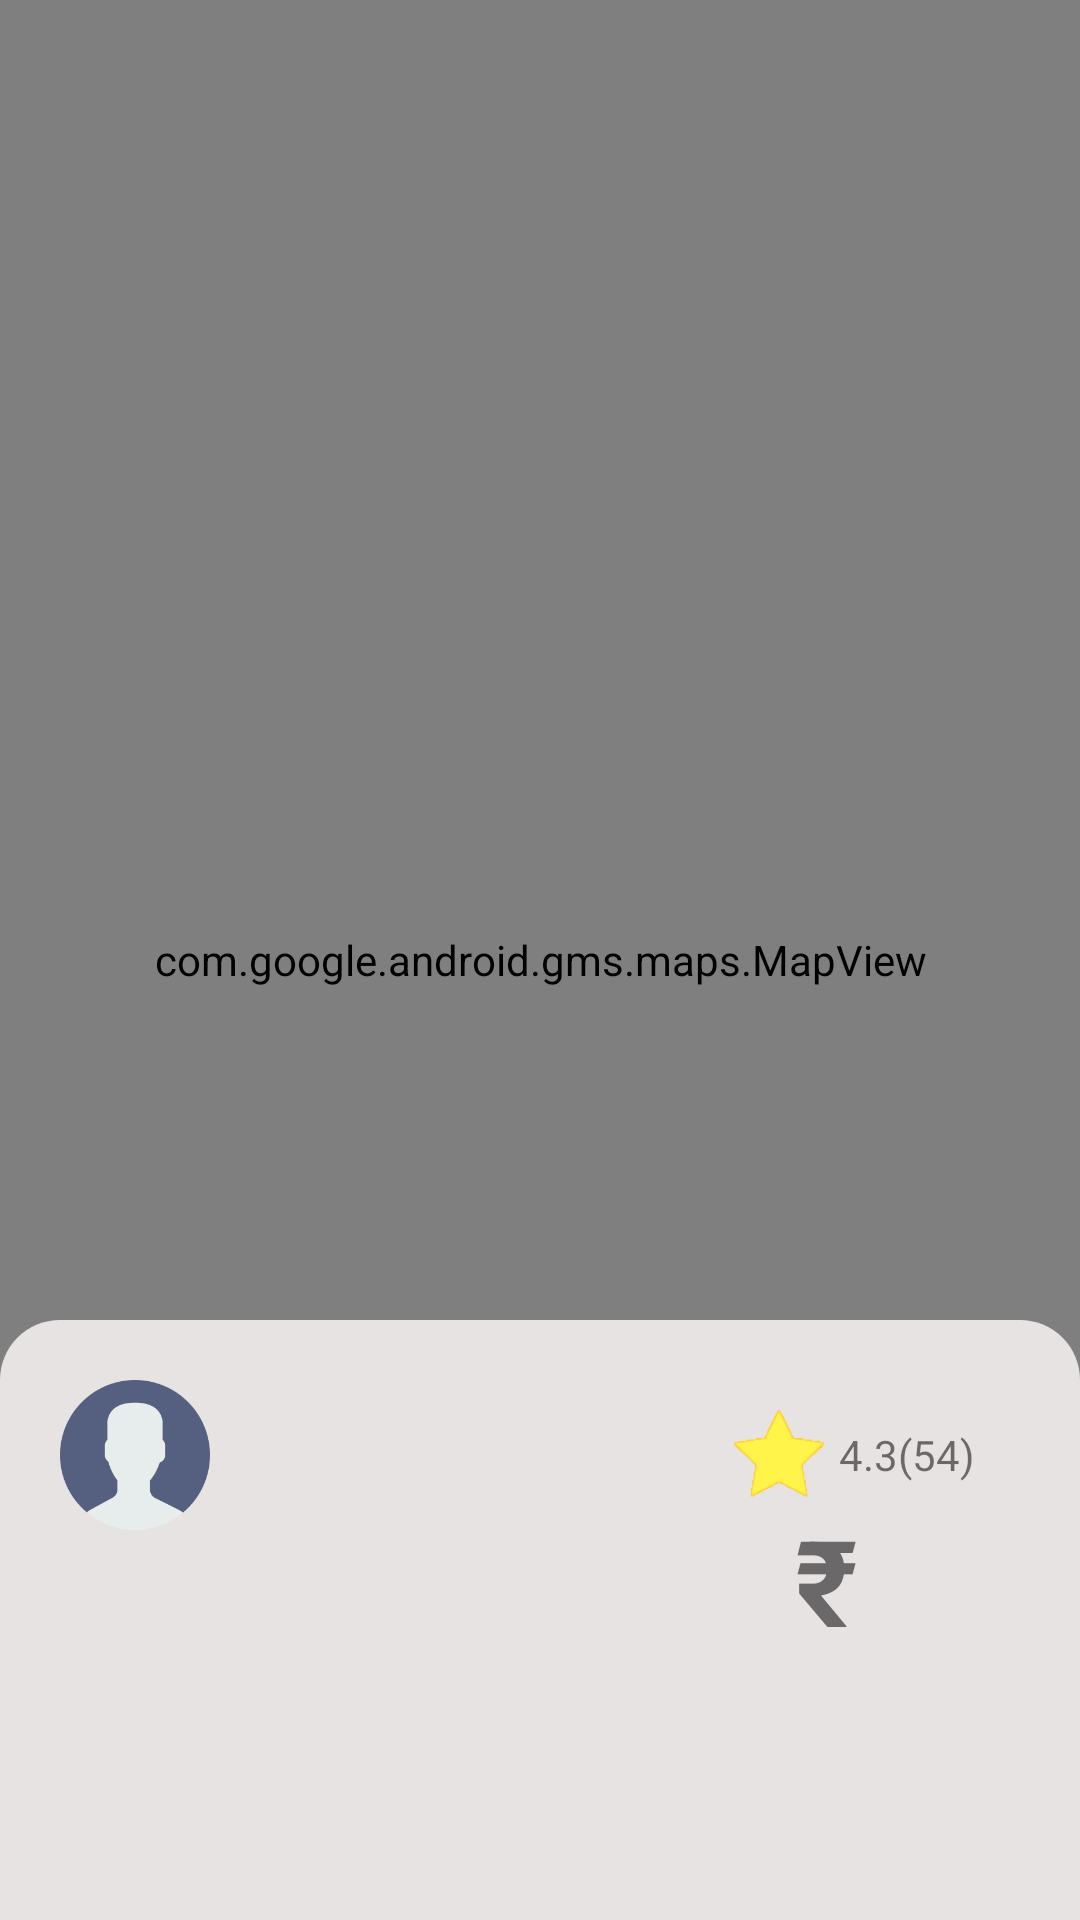

Produce the Android XML layout that renders to this screen, including the resource entries it uses.
<!-- AndroidManifest.xml: application theme Theme.YourTravelFriend -->
<!-- res/layout/activity_travelling.xml -->
<?xml version="1.0" encoding="utf-8"?>
<androidx.constraintlayout.widget.ConstraintLayout xmlns:android="http://schemas.android.com/apk/res/android"
    xmlns:app="http://schemas.android.com/apk/res-auto"
    xmlns:tools="http://schemas.android.com/tools"
    android:layout_width="match_parent"
    android:layout_height="match_parent"
    tools:context=".Travelling">

    <com.google.android.gms.maps.MapView
        android:id="@+id/travellingMapView"
        android:layout_width="0dp"
        android:layout_height="0dp"
        app:layout_constraintBottom_toBottomOf="parent"
        app:layout_constraintEnd_toEndOf="parent"
        app:layout_constraintStart_toStartOf="parent"
        app:layout_constraintTop_toTopOf="parent" />

    <LinearLayout
        android:id="@+id/driver_details"
        android:layout_width="match_parent"
        android:layout_height="200dp"
        android:orientation="vertical"
        android:backgroundTint="#E8E3E3"
        android:background="@drawable/navigation_drawer"
        app:layout_constraintBottom_toBottomOf="parent"
        app:layout_constraintEnd_toEndOf="parent"
        app:layout_constraintStart_toStartOf="parent">

        <androidx.cardview.widget.CardView
            android:layout_width="match_parent"
            android:layout_height="match_parent"
            app:cardElevation="0dp"
            app:cardBackgroundColor="#E8E3E3"
            app:cardCornerRadius="20dp"
            android:layout_margin="20dp">
            <androidx.constraintlayout.widget.ConstraintLayout
                android:layout_width="match_parent"
                android:layout_height="match_parent">

                <ImageView
                    android:id="@+id/user_img"
                    android:layout_width="50dp"
                    android:layout_height="50dp"
                    android:src="@drawable/user_logo"
                    app:layout_constraintStart_toStartOf="parent"
                    app:layout_constraintTop_toTopOf="parent" />

                <TextView
                    android:id="@+id/username"
                    android:layout_width="0dp"
                    android:layout_height="wrap_content"
                    android:layout_marginHorizontal="10dp"
                    android:text=""
                    android:textSize="20sp"
                    android:textStyle="bold"
                    app:layout_constraintBottom_toBottomOf="@id/user_img"
                    app:layout_constraintEnd_toStartOf="@+id/linearLayout2"
                    app:layout_constraintStart_toEndOf="@id/user_img"
                    app:layout_constraintTop_toTopOf="@+id/user_img" />
                <TextView
                    android:id="@+id/driver_phone_number"
                    android:layout_width="wrap_content"
                    android:layout_height="wrap_content"
                    android:text=""
                    android:textSize="20sp"
                    app:layout_constraintStart_toStartOf="@id/username"
                    app:layout_constraintTop_toBottomOf="@id/username"/>

                <TextView
                    android:id="@+id/passenger_fare"
                    android:layout_width="wrap_content"
                    android:layout_height="wrap_content"
                    android:text="₹"
                    android:textStyle="bold"
                    android:textSize="40sp"
                    app:layout_constraintBottom_toTopOf="@+id/scrollView2"
                    app:layout_constraintEnd_toEndOf="parent"
                    app:layout_constraintHorizontal_bias="0.774"
                    app:layout_constraintStart_toEndOf="@+id/is_vaccinated_driver"
                    app:layout_constraintTop_toBottomOf="@+id/linearLayout2"
                    app:layout_constraintVertical_bias="0.0" />

                <LinearLayout
                    android:id="@+id/linearLayout2"
                    android:layout_width="wrap_content"
                    android:layout_height="wrap_content"
                    android:layout_margin="10dp"
                    android:gravity="center"
                    app:layout_constraintEnd_toEndOf="parent"
                    app:layout_constraintTop_toTopOf="parent">

                    <ImageView
                        android:layout_width="30dp"
                        android:layout_height="30dp"
                        android:src="@drawable/rating_logo" />

                    <TextView
                        android:id="@+id/userRating"
                        android:layout_width="wrap_content"
                        android:layout_height="wrap_content"
                        android:layout_margin="5dp"
                        android:text="4.3(54)" />
                </LinearLayout>

                <TextView
                    android:id="@+id/is_vaccinated_driver"
                    android:layout_width="0dp"
                    android:layout_height="wrap_content"
                    android:text="vaccinated"
                    android:textSize="16sp"
                    android:layout_marginTop="5dp"
                    app:layout_constraintEnd_toEndOf="@id/driver_phone_number"
                    app:layout_constraintStart_toStartOf="@id/driver_phone_number"
                    app:layout_constraintTop_toBottomOf="@id/driver_phone_number" />

                <ScrollView
                    android:id="@+id/scrollView2"
                    android:layout_width="0dp"
                    android:layout_height="0dp"
                    app:layout_constraintBottom_toBottomOf="parent"
                    app:layout_constraintEnd_toEndOf="parent"
                    app:layout_constraintStart_toStartOf="@+id/is_vaccinated_driver"
                    app:layout_constraintTop_toBottomOf="@+id/is_vaccinated_driver">

                    <TextView
                        android:id="@+id/user_address"
                        android:layout_width="wrap_content"
                        android:layout_height="wrap_content"
                        android:layout_marginTop="5dp"
                        android:text="user address"
                        android:textSize="16sp" />
                </ScrollView>


            </androidx.constraintlayout.widget.ConstraintLayout>
        </androidx.cardview.widget.CardView>

    </LinearLayout>

    <Button
        android:id="@+id/endTripBtn"
        android:layout_width="wrap_content"
        android:layout_height="wrap_content"
        android:backgroundTint="#9E0B0B"
        android:text="end trip"
        android:layout_margin="10dp"
        android:visibility="gone"
        app:layout_constraintBottom_toTopOf="@+id/driver_details"
        app:layout_constraintEnd_toEndOf="parent"
        app:layout_constraintStart_toStartOf="parent" />

</androidx.constraintlayout.widget.ConstraintLayout>
<!-- resources referenced by this layout -->
<resources>
  <!-- drawable navigation_drawer (drawable) -->
  <?xml version="1.0" encoding="utf-8"?>
  <shape xmlns:android="http://schemas.android.com/apk/res/android">
      <corners
          android:topRightRadius="20dp"
          android:topLeftRadius="20dp"/>
      <solid
          android:color="#fff"/>
  </shape>
  <!-- drawable rating_logo: png bitmap (drawable-v24, 7036 bytes) -->
  <!-- drawable user_logo: png bitmap (drawable-v24, 9156 bytes) -->
  <style name="Theme.YourTravelFriend" parent="Theme.MaterialComponents.Light.DarkActionBar">
          
          <item name="colorPrimary">@color/purple_500</item>
          <item name="colorPrimaryVariant">@color/purple_700</item>
          <item name="colorOnPrimary">@color/white</item>
          
          <item name="colorSecondary">@color/teal_200</item>
          <item name="colorSecondaryVariant">@color/teal_700</item>
          <item name="colorOnSecondary">@color/black</item>
          
          <item name="android:statusBarColor" tools:targetApi="l">?attr/colorPrimaryVariant</item>
          
      </style>
  <!-- not gathered from this repository: default colours our renderer supplied (Android Studio template values) -->
  <color name="purple_500">#FF6200EE</color>
  <color name="purple_700">#FF3700B3</color>
  <color name="teal_200">#FF03DAC5</color>
  <color name="teal_700">#FF018786</color>
  <color name="black">#FF000000</color>
  <color name="white">#FFFFFFFF</color>
</resources>
